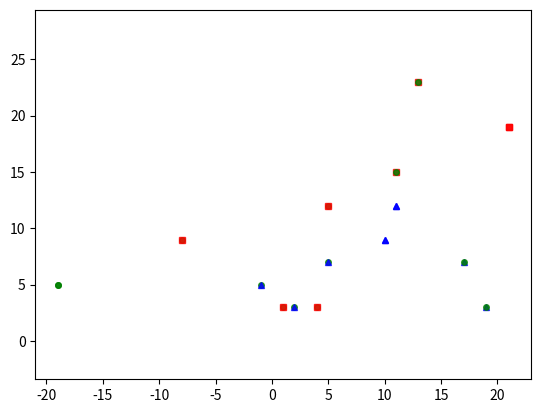

This figure's Python source:
import numpy as np
import matplotlib.pyplot as plt
from scipy.spatial.distance import cdist

"""
https://medium.com/analytics-vidhya/to-start-with-k-means-clustering-1c6ee3cb840f
https://github.com/Shag10/Machine-Learning/blob/master/Internity_Internship/Day-11/K_means_Clustering.ipynb
https://medium.com/swlh/image-segmentation-using-k-means-clustering-46a60488ae71
"""

np.random.seed(11)

# means = [[-2, -2], [-1, 4], [2, 3]]
# cov = [[1, 0], [0, 1]]

N = 5
# X0 = np.random.multivariate_normal(means[0], cov, N)
# X1 = np.random.multivariate_normal(means[1], cov, N)
# X2 = np.random.multivariate_normal(means[2], cov, N)

X0 = np.array([[2, 3], [-1, 5], [5, 7], [11, 12], [10, 9]])
X1 = np.array([[13, 23], [-19, 5], [17, 7], [19, 3], [11, 15]])
X2 = np.array([[4, 3], [-8, 9], [1, 3], [5, 12], [21, 19]])

X = np.concatenate((X0, X1, X2), axis=0)
K = 3

original_label = np.asarray([0] * N + [1] * N + [2] * N).T


def kmeans_display(X, label):
    K = np.amax(label) + 1
    X0 = X[label == 0, :]
    X1 = X[label == 1, :]
    X2 = X[label == 2, :]

    plt.plot(X0[:, 0], X0[:, 1], 'b^', markersize=4, alpha=.8)
    plt.plot(X1[:, 0], X1[:, 1], 'go', markersize=4, alpha=.8)
    plt.plot(X2[:, 0], X2[:, 1], 'rs', markersize=4, alpha=.8)

    plt.axis('equal')
    plt.plot()
    plt.show()


def kmeans_init_centers(X, k):
    # randomly pick k rows of X as initial centers
    return X[np.random.choice(X.shape[0], k, replace=False)]


def kmeans_assign_labels(X, centers):
    # calculate pairwise distances btw data and centers
    D = cdist(X, centers)
    # return index of the closest center
    return np.argmin(D, axis=1)


def kmeans_update_centers(X, labels, K):
    centers = np.zeros((K, X.shape[1]))
    for k in range(K):
        # collect all points assigned to the k-th cluster
        Xk = X[labels == k, :]
        # take average
        centers[k, :] = np.mean(Xk, axis=0)
    return centers


def has_converged(centers, new_centers):
    # return True if two sets of centers are the same
    return (set([tuple(a) for a in centers]) ==
            set([tuple(a) for a in new_centers]))


def kmeans(X, K):
    centers = [kmeans_init_centers(X, K)]
    labels = []
    it = 0
    while True:
        labels.append(kmeans_assign_labels(X, centers[-1]))
        new_centers = kmeans_update_centers(X, labels[-1], K)
        if has_converged(centers[-1], new_centers):
            break
        centers.append(new_centers)
        it += 1
    return (centers, labels, it)


if __name__ == '__main__':
    (centers, labels, it) = kmeans(X, K)
    print('Centers found by our algorithm:')
    print(centers[-1])
    print(labels[-1])

    kmeans_display(X, labels[-1])

    kmeans_display(X, original_label)
